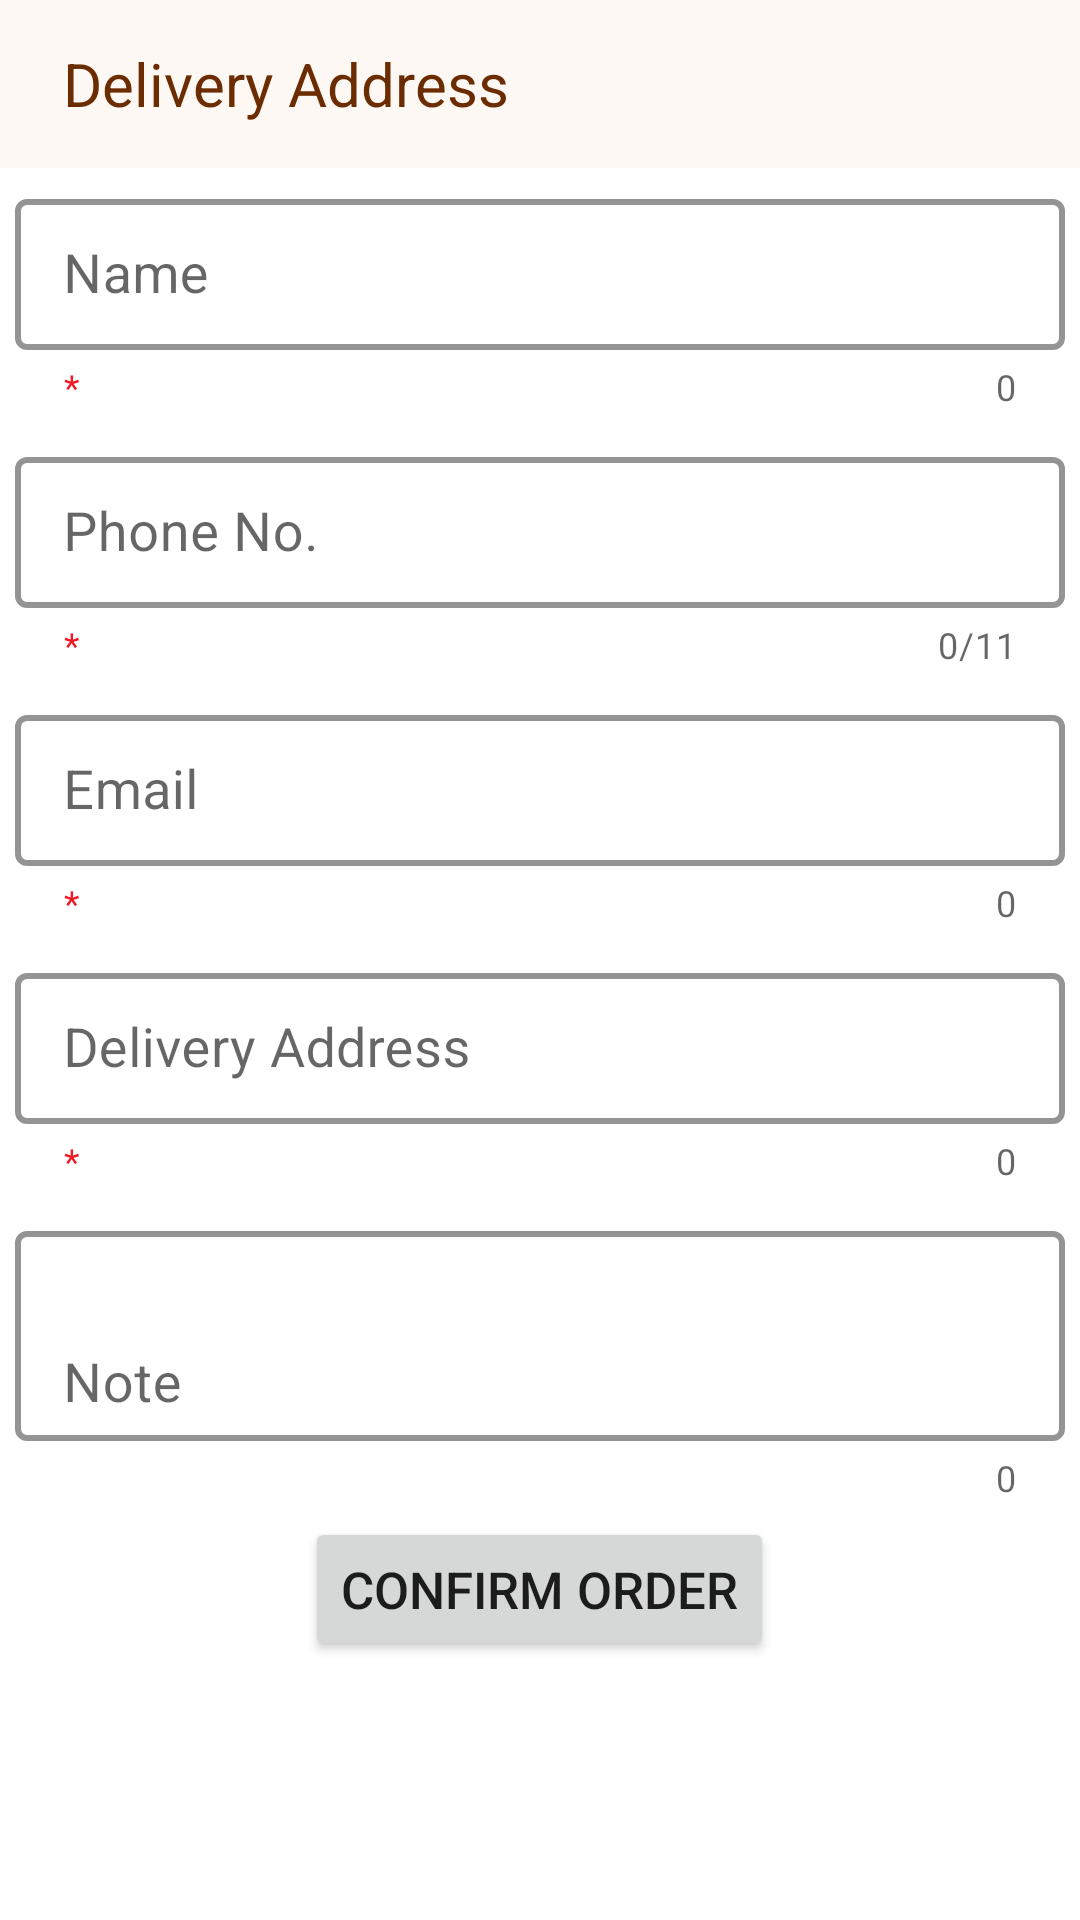

Android layout source for this screen:
<!-- AndroidManifest.xml: application theme Theme.ECommerce -->
<!-- res/layout/activity_customer_address.xml -->
<?xml version="1.0" encoding="utf-8"?>
<LinearLayout xmlns:android="http://schemas.android.com/apk/res/android"
    xmlns:app="http://schemas.android.com/apk/res-auto"
    xmlns:tools="http://schemas.android.com/tools"
    android:layout_width="match_parent"
    android:layout_height="match_parent"
    android:orientation="vertical"
    tools:context=".User.ActivityCustomerAddress">

    <androidx.appcompat.widget.Toolbar
        android:id="@+id/customerAddressToolbarUser"
        android:layout_width="match_parent"
        android:layout_height="wrap_content"
        android:background="@color/toolbar_background"
        android:minHeight="?attr/actionBarSize"
        android:theme="?attr/actionBarTheme"
        android:visibility="visible">


        <TextView
            android:id="@+id/CustomerAddressToolbarText"
            android:layout_width="wrap_content"
            android:layout_height="wrap_content"
            android:padding="@dimen/inner_pad"
            android:text="Delivery Address"
            android:textColor="@color/toolbar_text"
            android:textSize="@dimen/toolbar_text" />

    </androidx.appcompat.widget.Toolbar>

    <ScrollView
        android:layout_width="match_parent"
        android:layout_height="match_parent">

        <LinearLayout
            android:layout_width="match_parent"
            android:layout_height="wrap_content"
            android:orientation="vertical">

            <com.google.android.material.textfield.TextInputLayout
                android:id="@+id/cusAddressNameLayout"
                style="@style/textInputLayoutStyle"
                android:layout_width="match_parent"
                android:layout_height="wrap_content"
                app:helperText="*">

                <com.google.android.material.textfield.TextInputEditText
                    android:id="@+id/cusAddressName"
                    android:layout_width="match_parent"
                    android:layout_height="wrap_content"
                    android:hint="Name"
                    android:textSize="@dimen/normal_text" />

            </com.google.android.material.textfield.TextInputLayout>

            <com.google.android.material.textfield.TextInputLayout
                android:id="@+id/cusAddressPhoneLayout"
                style="@style/textInputLayoutStyle"
                android:layout_width="match_parent"
                android:layout_height="wrap_content"
                app:counterMaxLength="@integer/phone_size"
                app:helperText="*"
                app:prefixText="@string/prefix_number">

                <com.google.android.material.textfield.TextInputEditText
                    android:id="@+id/cusAddressPhone"
                    android:layout_width="match_parent"
                    android:layout_height="wrap_content"
                    android:maxLength="@integer/phone_size"
                    android:hint="Phone No."
                    android:inputType="number"
                    android:textSize="@dimen/normal_text" />

            </com.google.android.material.textfield.TextInputLayout>

            <com.google.android.material.textfield.TextInputLayout
                android:id="@+id/cusAddressEmailLayout"
                style="@style/textInputLayoutStyle"
                android:layout_width="match_parent"
                android:layout_height="wrap_content"
                android:textSize="@dimen/normal_text"
                app:helperText="*">

                <com.google.android.material.textfield.TextInputEditText
                    android:id="@+id/cusAddressEmail"
                    android:layout_width="match_parent"
                    android:layout_height="wrap_content"
                    android:hint="Email"
                    android:textSize="@dimen/normal_text" />
            </com.google.android.material.textfield.TextInputLayout>

            <com.google.android.material.textfield.TextInputLayout
                android:id="@+id/cusAddressDeliveryAddressLayout"
                style="@style/textInputLayoutStyle"
                android:layout_width="match_parent"
                android:layout_height="wrap_content"
                app:helperText="*">

                <com.google.android.material.textfield.TextInputEditText
                    android:id="@+id/cusAddressDeliveryAddress"
                    android:layout_width="match_parent"
                    android:layout_height="wrap_content"
                    android:hint="Delivery Address"
                    android:textSize="@dimen/normal_text" />

            </com.google.android.material.textfield.TextInputLayout>

            <com.google.android.material.textfield.TextInputLayout
                android:id="@+id/cusAddressNoteLayout"
                style="@style/textInputLayoutStyle"
                android:layout_width="match_parent"
                android:layout_height="wrap_content">

                <com.google.android.material.textfield.TextInputEditText
                    android:id="@+id/cusAddressNote"
                    android:layout_width="match_parent"
                    android:layout_height="wrap_content"
                    android:height="70sp"
                    android:gravity="bottom|left"
                    android:hint="Note"
                    android:textSize="@dimen/normal_text" />

            </com.google.android.material.textfield.TextInputLayout>

            <Button
                android:id="@+id/cusAddressConfirmOrderBtn"
                android:layout_width="wrap_content"
                android:layout_height="wrap_content"
                android:layout_gravity="center"
                android:text="confirm Order"
                android:textSize="@dimen/button_text" />


        </LinearLayout>
    </ScrollView>

</LinearLayout>
<!-- resources referenced by this layout -->
<resources>
  <color name="toolbar_background">#FEF8F4</color>
  <color name="toolbar_text">#6B2C01</color>
  <dimen name="button_text">17sp</dimen>
  <dimen name="inner_pad">5sp</dimen>
  <dimen name="normal_text">18sp</dimen>
  <dimen name="toolbar_text">20sp</dimen>
  <integer name="phone_size">11</integer>
  <string name="prefix_number">+880</string>
  <style name="textInputLayoutStyle" parent="Widget.MaterialComponents.TextInputLayout.OutlinedBox.Dense">
          <item name="boxStrokeWidth">@dimen/border_width</item>
          <item name="android:padding">@dimen/inner_pad</item>
          <item name="counterEnabled">true</item>
  
          <item name="boxStrokeColor">@color/edit_text_border</item>
          <item name="hintTextColor">@color/black</item>
          <item name="prefixTextColor">@color/black</item>
          <item name="helperTextTextColor">@color/red</item>
  
  
          <item name="prefixTextAppearance">@style/TextAppearance.AppCompat.Medium</item>
      </style>
  <style name="Theme.ECommerce" parent="Theme.MaterialComponents.Light.NoActionBar">
          
          <item name="colorPrimary">@color/purple_200</item>
          <item name="colorPrimaryVariant">@color/purple_700</item>
          <item name="colorOnPrimary">@color/black</item>
          
          <item name="colorSecondary">@color/teal_200</item>
          <item name="colorSecondaryVariant">@color/teal_700</item>
          <item name="colorOnSecondary">@color/black</item>
          
          <item name="android:statusBarColor" tools:targetApi="l">@color/toolbar_background</item>
          <item name="statusBarForeground">@color/black</item>
          <item name="android:windowLightStatusBar">true</item>
          
      </style>
  <dimen name="border_width">2sp</dimen>
  <color name="edit_text_border">#6B2C01</color>
  <color name="black">#FF000000</color>
  <color name="red">#F01824</color>
  <color name="purple_200">#FFBB86FC</color>
  <color name="purple_700">#FF3700B3</color>
  <color name="teal_200">#FF03DAC5</color>
  <color name="teal_700">#FF018786</color>
</resources>
